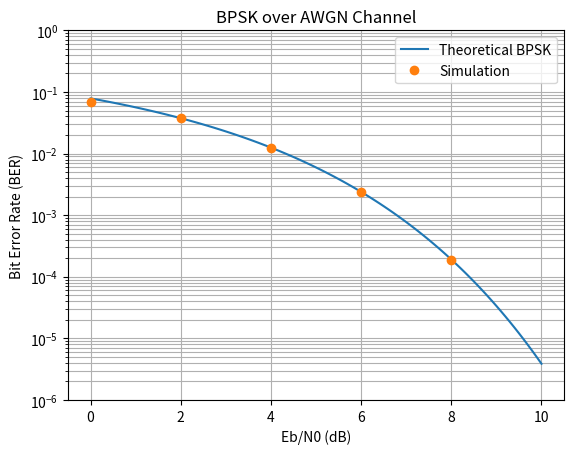

This chart was generated by the following Python code:
import random
import math
import matplotlib.pyplot as plt


def simulate_ber(
    eb_n0_db,
    target_errors=200,
    max_bits=2_000_000,
):
    """自适应模拟一个Eb/N0条件下的BPSK误码率。"""

    # 把Eb/N0从dB转换为线性值
    eb_n0_linear = 10 ** (eb_n0_db / 10)

    # 根据Eb/N0计算AWGN标准差
    noise_std = math.sqrt(1 / (2 * eb_n0_linear))

    error_count = 0
    simulated_bits = 0

    # 没有收集够误码，并且没有达到最大比特数时继续
    while (
        error_count < target_errors
        and simulated_bits < max_bits
    ):
        # 产生随机比特
        bit = random.randint(0, 1)

        # BPSK调制
        transmitted_signal = 1 if bit == 1 else -1

        # 通过AWGN信道
        noise = random.gauss(0, noise_std)
        received_signal = transmitted_signal + noise

        # 以0为门限进行判决
        received_bit = 1 if received_signal > 0 else 0

        # 统计误码
        if received_bit != bit:
            error_count += 1

        # 无论是否误码，都发送了一个比特
        simulated_bits += 1

    ber = error_count / simulated_bits

    return ber, error_count, simulated_bits


# 固定随机种子，保证结果可以复现
random.seed(42)

target_errors = 200
max_bits = 2_000_000

# 仿真0、2、4、6、8 dB
simulation_eb_n0_db = list(range(0, 9, 2))
simulation_ber = []

for eb_n0_db in simulation_eb_n0_db:
    ber, error_count, simulated_bits = simulate_ber(
        eb_n0_db,
        target_errors,
        max_bits,
    )

    simulation_ber.append(ber)

    theoretical_ber = 0.5 * math.erfc(
        math.sqrt(10 ** (eb_n0_db / 10))
    )

    if error_count >= target_errors:
        stop_reason = "reached target errors"
    else:
        stop_reason = "reached maximum bits"

    print(
        f"Eb/N0: {eb_n0_db:2d} dB | "
        f"Bits: {simulated_bits:8d} | "
        f"Errors: {error_count:3d} | "
        f"Simulation BER: {ber:.3e} | "
        f"Theoretical BER: {theoretical_ber:.3e} | "
        f"{stop_reason}"
    )


# 生成0～10 dB的平滑理论曲线
theory_eb_n0_db = [
    value / 10
    for value in range(0, 101)
]

theory_ber = [
    0.5 * math.erfc(
        math.sqrt(10 ** (value / 10))
    )
    for value in theory_eb_n0_db
]


# 绘制理论曲线
plt.semilogy(
    theory_eb_n0_db,
    theory_ber,
    label="Theoretical BPSK",
)

# 绘制仿真结果
plt.semilogy(
    simulation_eb_n0_db,
    simulation_ber,
    "o",
    label="Simulation",
)

plt.xlabel("Eb/N0 (dB)")
plt.ylabel("Bit Error Rate (BER)")
plt.title("BPSK over AWGN Channel")
plt.grid(True, which="both")
plt.legend()
plt.ylim(1e-6, 1)

plt.savefig(
    "ber_curve.png",
    dpi=200,
    bbox_inches="tight",
)

plt.close()

print("Curve saved as ber_curve.png")
